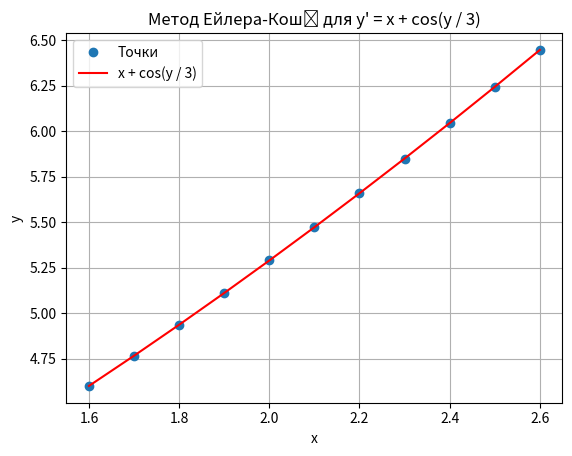

This figure's Python source:
import numpy as np
import matplotlib.pyplot as plt

# Функція для правої частини диференціального рівняння
def f(x, y):
    return x + np.cos(y / 3)

a = 1.6  
b = 2.6  
h = 0.1  
y0 = 4.6  
n = int((b - a) / h)  # кількість кроків

# Генерація x без останнього значення
x = np.arange(a, b + h, h)  

y = np.empty(n + 1)  # Масив для значень y, з індексами до n включно
y[0] = y0

# Метод Ейлера-Коші
for i in range(n):
    y[i + 1] = y[i] + (f(x[i], y[i]) + f(x[i + 1], y[i] + h * f(x[i], y[i]))) * h / 2

# Округлення результату
y_rounded = np.round(y, 4)

print("x =", x)
print("y =", y_rounded)

# Побудова графіка
plt.plot(x, y, "o", label="Точки") 
plt.plot(x, y, "r-", label="x + cos(y / 3)")
plt.xlabel("x")
plt.ylabel("y")
plt.title("Метод Ейлера-Коші для y' = x + cos(y / 3)")
plt.legend()
plt.grid()
plt.show()
